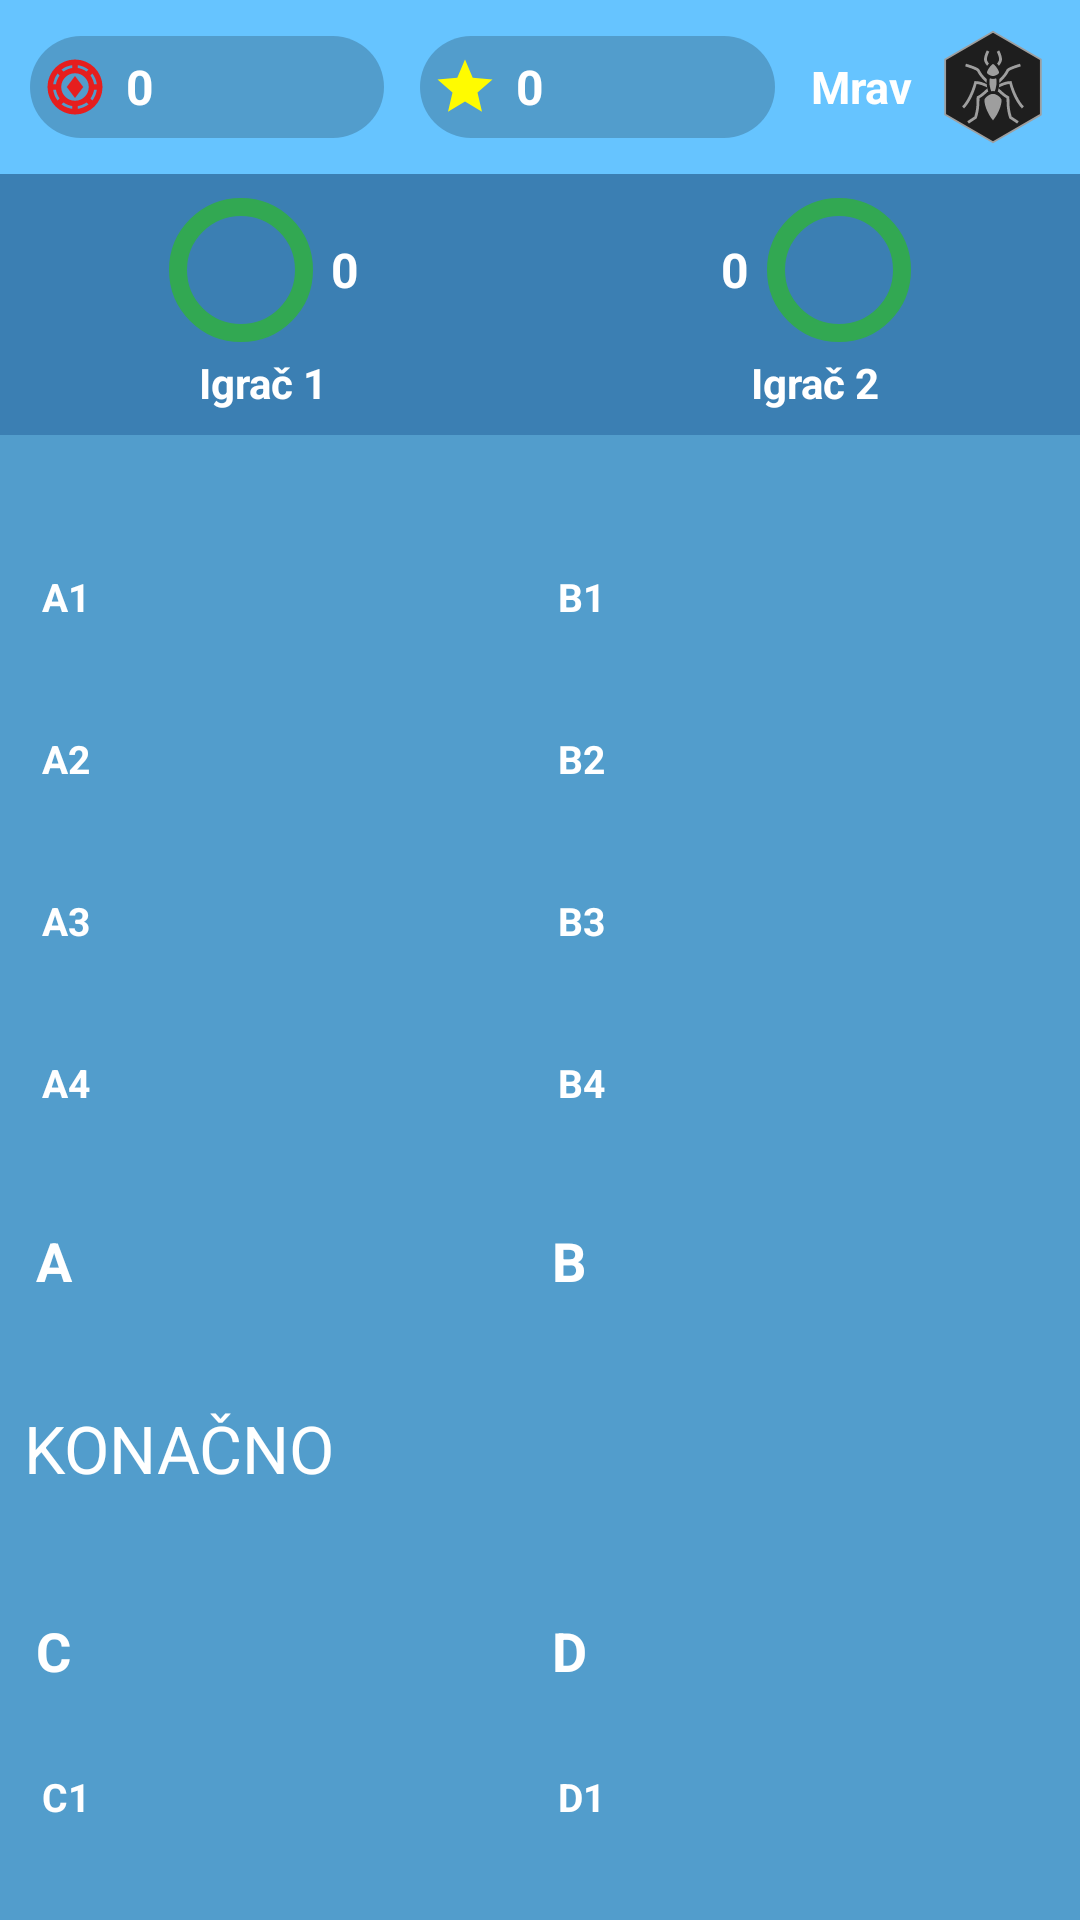

This screen was rendered from an Android layout file. Write that file and the resources it references.
<!-- AndroidManifest.xml: application theme Theme.Slagalica -->
<!-- res/layout/activity_asocijacije.xml -->
<?xml version="1.0" encoding="utf-8"?>
<androidx.constraintlayout.widget.ConstraintLayout xmlns:android="http://schemas.android.com/apk/res/android"
    android:id="@+id/main"
    android:layout_width="match_parent"
    android:layout_height="match_parent"
    android:background="#529DCC">

    <LinearLayout
        android:layout_width="match_parent"
        android:layout_height="match_parent"
        android:orientation="vertical">

        <include layout="@layout/top_bar" />

        <include layout="@layout/player_score_row" />

        <LinearLayout
            android:id="@+id/instructionRow"
            android:layout_width="match_parent"
            android:layout_height="wrap_content"
            android:orientation="horizontal"
            android:paddingHorizontal="12dp"
            android:paddingTop="4dp"
            android:gravity="center_vertical">

            <TextView
                android:id="@+id/instructionsTextView"
                android:layout_width="0dp"
                android:layout_height="wrap_content"
                android:layout_weight="1"
                android:text=""
                android:textSize="14sp"
                android:textColor="#FFFFFF"
                android:gravity="center"
                android:padding="4dp"/>

            <Button
                android:id="@+id/skipButton"
                android:layout_width="wrap_content"
                android:layout_height="32dp"
                android:text="Preskoči"
                android:textSize="12sp"
                android:visibility="gone"
                android:backgroundTint="#D32F2F"
                android:textColor="#FFFFFF"
                android:paddingHorizontal="12dp"/>
        </LinearLayout>

        <ScrollView
            android:layout_width="match_parent"
            android:layout_height="0dp"
            android:layout_weight="1"
            android:fillViewport="true">

            <LinearLayout
                android:layout_width="match_parent"
                android:layout_height="wrap_content"
                android:orientation="vertical"
                android:padding="8dp">

                <LinearLayout android:layout_width="match_parent" android:layout_height="wrap_content"
                    android:orientation="horizontal" android:weightSum="2">

                    <LinearLayout android:layout_width="0dp" android:layout_height="wrap_content"
                        android:layout_weight="1" android:orientation="vertical" android:padding="4dp">

                        <Button android:id="@+id/a1" android:layout_width="match_parent" android:layout_height="50dp"
                            android:layout_margin="2dp" android:backgroundTint="#0277BD" android:textColor="#FFFFFF"
                            android:text="A1" android:textStyle="bold" android:textSize="13sp"/>

                        <Button android:id="@+id/a2" android:layout_width="match_parent" android:layout_height="50dp"
                            android:layout_margin="2dp" android:backgroundTint="#0277BD" android:textColor="#FFFFFF"
                            android:text="A2" android:textStyle="bold" android:textSize="13sp"/>

                        <Button android:id="@+id/a3" android:layout_width="match_parent" android:layout_height="50dp"
                            android:layout_margin="2dp" android:backgroundTint="#0277BD" android:textColor="#FFFFFF"
                            android:text="A3" android:textStyle="bold" android:textSize="13sp"/>

                        <Button android:id="@+id/a4" android:layout_width="match_parent" android:layout_height="50dp"
                            android:layout_margin="2dp" android:backgroundTint="#0277BD" android:textColor="#FFFFFF"
                            android:text="A4" android:textStyle="bold" android:textSize="13sp"/>

                        <Button android:id="@+id/btnA" android:layout_width="match_parent"
                            android:layout_height="50dp" android:text="A" android:textSize="18sp"
                            android:backgroundTint="#FF9800" android:textColor="#FFFFFF" android:textStyle="bold"
                            android:layout_marginTop="4dp"/>
                    </LinearLayout>

                    <LinearLayout android:layout_width="0dp" android:layout_height="wrap_content"
                        android:layout_weight="1" android:orientation="vertical" android:padding="4dp">

                        <Button android:id="@+id/b1" android:layout_width="match_parent" android:layout_height="50dp"
                            android:layout_margin="2dp" android:backgroundTint="#0277BD" android:textColor="#FFFFFF"
                            android:text="B1" android:textStyle="bold" android:textSize="13sp"/>

                        <Button android:id="@+id/b2" android:layout_width="match_parent" android:layout_height="50dp"
                            android:layout_margin="2dp" android:backgroundTint="#0277BD" android:textColor="#FFFFFF"
                            android:text="B2" android:textStyle="bold" android:textSize="13sp"/>

                        <Button android:id="@+id/b3" android:layout_width="match_parent" android:layout_height="50dp"
                            android:layout_margin="2dp" android:backgroundTint="#0277BD" android:textColor="#FFFFFF"
                            android:text="B3" android:textStyle="bold" android:textSize="13sp"/>

                        <Button android:id="@+id/b4" android:layout_width="match_parent" android:layout_height="50dp"
                            android:layout_margin="2dp" android:backgroundTint="#0277BD" android:textColor="#FFFFFF"
                            android:text="B4" android:textStyle="bold" android:textSize="13sp"/>

                        <Button android:id="@+id/btnB" android:layout_width="match_parent"
                            android:layout_height="50dp" android:text="B" android:textSize="18sp"
                            android:backgroundTint="#FF9800" android:textColor="#FFFFFF" android:textStyle="bold"
                            android:layout_marginTop="4dp"/>
                    </LinearLayout>
                </LinearLayout>

                <Button
                    android:id="@+id/btnFinal"
                    android:layout_width="match_parent"
                    android:layout_height="56dp"
                    android:text="KONAČNO"
                    android:textSize="22sp"
                    android:backgroundTint="#FF5722"
                    android:textColor="#FFFFFF"
                    android:layout_marginTop="6dp"
                    android:layout_marginBottom="6dp"/>

                <LinearLayout android:layout_width="match_parent" android:layout_height="wrap_content"
                    android:orientation="horizontal" android:weightSum="2">

                    <LinearLayout android:layout_width="0dp" android:layout_height="wrap_content"
                        android:layout_weight="1" android:orientation="vertical" android:padding="4dp">

                        <Button android:id="@+id/btnC" android:layout_width="match_parent"
                            android:layout_height="50dp" android:text="C" android:textSize="18sp"
                            android:backgroundTint="#FF9800" android:textColor="#FFFFFF" android:textStyle="bold"
                            android:layout_marginTop="4dp"/>

                        <Button android:id="@+id/c1" android:layout_width="match_parent" android:layout_height="50dp"
                            android:layout_margin="2dp" android:backgroundTint="#0277BD" android:textColor="#FFFFFF"
                            android:text="C1" android:textStyle="bold" android:textSize="13sp"/>

                        <Button android:id="@+id/c2" android:layout_width="match_parent" android:layout_height="50dp"
                            android:layout_margin="2dp" android:backgroundTint="#0277BD" android:textColor="#FFFFFF"
                            android:text="C2" android:textStyle="bold" android:textSize="13sp"/>

                        <Button android:id="@+id/c3" android:layout_width="match_parent" android:layout_height="50dp"
                            android:layout_margin="2dp" android:backgroundTint="#0277BD" android:textColor="#FFFFFF"
                            android:text="C3" android:textStyle="bold" android:textSize="13sp"/>

                        <Button android:id="@+id/c4" android:layout_width="match_parent" android:layout_height="50dp"
                            android:layout_margin="2dp" android:backgroundTint="#0277BD" android:textColor="#FFFFFF"
                            android:text="C4" android:textStyle="bold" android:textSize="13sp"/>
                    </LinearLayout>

                    <LinearLayout android:layout_width="0dp" android:layout_height="wrap_content"
                        android:layout_weight="1" android:orientation="vertical" android:padding="4dp">

                        <Button android:id="@+id/btnD" android:layout_width="match_parent"
                            android:layout_height="50dp" android:text="D" android:textSize="18sp"
                            android:backgroundTint="#FF9800" android:textColor="#FFFFFF" android:textStyle="bold"
                            android:layout_marginTop="4dp"/>

                        <Button android:id="@+id/d1" android:layout_width="match_parent" android:layout_height="50dp"
                            android:layout_margin="2dp" android:backgroundTint="#0277BD" android:textColor="#FFFFFF"
                            android:text="D1" android:textStyle="bold" android:textSize="13sp"/>

                        <Button android:id="@+id/d2" android:layout_width="match_parent" android:layout_height="50dp"
                            android:layout_margin="2dp" android:backgroundTint="#0277BD" android:textColor="#FFFFFF"
                            android:text="D2" android:textStyle="bold" android:textSize="13sp"/>

                        <Button android:id="@+id/d3" android:layout_width="match_parent" android:layout_height="50dp"
                            android:layout_margin="2dp" android:backgroundTint="#0277BD" android:textColor="#FFFFFF"
                            android:text="D3" android:textStyle="bold" android:textSize="13sp"/>

                        <Button android:id="@+id/d4" android:layout_width="match_parent" android:layout_height="50dp"
                            android:layout_margin="2dp" android:backgroundTint="#0277BD" android:textColor="#FFFFFF"
                            android:text="D4" android:textStyle="bold" android:textSize="13sp"/>
                    </LinearLayout>
                </LinearLayout>

            </LinearLayout>
        </ScrollView>
    </LinearLayout>

</androidx.constraintlayout.widget.ConstraintLayout>
<!-- res/layout/top_bar.xml (included above) -->
<?xml version="1.0" encoding="utf-8"?>
<LinearLayout xmlns:android="http://schemas.android.com/apk/res/android"
    android:layout_width="match_parent"
    android:layout_height="wrap_content"
    android:orientation="horizontal"
    android:padding="10dp"
    android:gravity="center_vertical"
    android:background="#66C4FF"
    android:elevation="4dp">

    
    <LinearLayout
        android:layout_width="0dp"
        android:layout_height="34dp"
        android:layout_weight="1"
        android:orientation="horizontal"
        android:gravity="center_vertical"
        android:background="@drawable/pill_bg"
        android:layout_marginEnd="6dp"
        android:paddingStart="4dp"
        android:paddingEnd="10dp">

        <ImageView
            android:layout_width="22dp"
            android:layout_height="22dp"
            android:src="@drawable/ic_token"
            android:contentDescription="Tokeni" />

        <TextView
            android:id="@+id/topBarTokenCount"
            android:layout_width="wrap_content"
            android:layout_height="wrap_content"
            android:text="0"
            android:textColor="#FFFFFF"
            android:textSize="16sp"
            android:textStyle="bold"
            android:layout_marginStart="6dp" />
    </LinearLayout>

    
    <LinearLayout
        android:layout_width="0dp"
        android:layout_height="34dp"
        android:layout_weight="1"
        android:orientation="horizontal"
        android:gravity="center_vertical"
        android:background="@drawable/pill_bg"
        android:layout_marginStart="6dp"
        android:layout_marginEnd="12dp"
        android:paddingStart="4dp"
        android:paddingEnd="10dp">

        <ImageView
            android:layout_width="22dp"
            android:layout_height="22dp"
            android:src="@drawable/ic_star"
            android:contentDescription="Zvezde" />

        <TextView
            android:id="@+id/topBarStarCount"
            android:layout_width="wrap_content"
            android:layout_height="wrap_content"
            android:text="0"
            android:textColor="#FFFFFF"
            android:textSize="16sp"
            android:textStyle="bold"
            android:layout_marginStart="6dp" />
    </LinearLayout>

    
    <LinearLayout
        android:layout_width="wrap_content"
        android:layout_height="wrap_content"
        android:orientation="horizontal"
        android:gravity="center_vertical">

        <TextView
            android:id="@+id/topBarLeagueText"
            android:layout_width="wrap_content"
            android:layout_height="wrap_content"
            android:text="Mrav"
            android:textColor="#FFFFFF"
            android:textSize="15sp"
            android:textStyle="bold"
            android:gravity="center"
            android:maxLines="1"
            android:layout_marginEnd="8dp" />

        <ImageView
            android:id="@+id/topBarLeagueIcon"
            android:layout_width="38dp"
            android:layout_height="38dp"
            android:src="@drawable/ant"
            android:contentDescription="Liga" />
    </LinearLayout>
</LinearLayout>
<!-- res/layout/player_score_row.xml (included above) -->
<?xml version="1.0" encoding="utf-8"?>
<LinearLayout xmlns:android="http://schemas.android.com/apk/res/android"
    android:id="@+id/playerScoreRow"
    android:layout_width="match_parent"
    android:layout_height="wrap_content"
    android:orientation="vertical"
    android:padding="8dp"
    android:background="#3B7FB3">

    <LinearLayout
        android:layout_width="match_parent"
        android:layout_height="wrap_content"
        android:orientation="horizontal"
        android:gravity="center_vertical">

        
        <ImageButton
            android:id="@+id/quitGameButton"
            android:layout_width="32dp"
            android:layout_height="32dp"
            android:layout_marginStart="4dp"
            android:src="@android:drawable/ic_menu_close_clear_cancel"
            android:background="@null"
            android:scaleType="fitCenter"
            android:contentDescription="Napusti igru"
            android:visibility="gone" />

        
        <LinearLayout
            android:id="@+id/playerOneContainer"
            android:layout_width="0dp"
            android:layout_height="wrap_content"
            android:layout_weight="1"
            android:orientation="vertical"
            android:gravity="center">

            <LinearLayout
                android:layout_width="wrap_content"
                android:layout_height="wrap_content"
                android:orientation="horizontal"
                android:gravity="center">

                <ImageView
                    android:id="@+id/playerOneAvatar"
                    android:layout_width="48dp"
                    android:layout_height="48dp"
                    android:background="@drawable/profile_frame"
                    android:padding="4dp"
                    android:scaleType="fitCenter"
                    android:src="@drawable/default_profile"
                    android:contentDescription="Player 1 avatar" />

                <TextView
                    android:id="@+id/playerOneScore"
                    android:layout_width="wrap_content"
                    android:layout_height="wrap_content"
                    android:layout_marginStart="6dp"
                    android:text="0"
                    android:textColor="@android:color/white"
                    android:textStyle="bold"
                    android:textSize="16sp" />
            </LinearLayout>

            <TextView
                android:id="@+id/playerOneName"
                android:layout_width="wrap_content"
                android:layout_height="wrap_content"
                android:layout_marginTop="4dp"
                android:text="Igrač 1"
                android:textColor="@android:color/white"
                android:textStyle="bold"
                android:textSize="14sp" />
        </LinearLayout>

        <TextView
            android:id="@+id/timerText"
            android:layout_width="wrap_content"
            android:layout_height="wrap_content"
            android:text=""
            android:textSize="24sp"
            android:textStyle="bold"
            android:gravity="center"
            android:textColor="#FFFFFF"
            android:layout_marginHorizontal="12dp"/>

        
        <LinearLayout
            android:id="@+id/playerTwoContainer"
            android:layout_width="0dp"
            android:layout_height="wrap_content"
            android:layout_weight="1"
            android:orientation="vertical"
            android:gravity="center">

            <LinearLayout
                android:layout_width="wrap_content"
                android:layout_height="wrap_content"
                android:orientation="horizontal"
                android:gravity="center">

                <TextView
                    android:id="@+id/playerTwoScore"
                    android:layout_width="wrap_content"
                    android:layout_height="wrap_content"
                    android:layout_marginEnd="6dp"
                    android:text="0"
                    android:textColor="@android:color/white"
                    android:textStyle="bold"
                    android:textSize="16sp" />

                <ImageView
                    android:id="@+id/playerTwoAvatar"
                    android:layout_width="48dp"
                    android:layout_height="48dp"
                    android:background="@drawable/profile_frame"
                    android:padding="4dp"
                    android:src="@drawable/default_profile"
                    android:contentDescription="Player 2 avatar" />
            </LinearLayout>

            <TextView
                android:id="@+id/playerTwoName"
                android:layout_width="wrap_content"
                android:layout_height="wrap_content"
                android:layout_marginTop="4dp"
                android:text="Igrač 2"
                android:textColor="@android:color/white"
                android:textStyle="bold"
                android:textSize="14sp" />
        </LinearLayout>
    </LinearLayout>
</LinearLayout>
<!-- resources referenced by this layout -->
<resources>
  <!-- drawable ant: vector/xml drawable (drawable, 3756 chars, omitted) -->
  <!-- drawable ic_star (drawable) -->
  <vector xmlns:android="http://schemas.android.com/apk/res/android" android:height="24dp" android:tint="#FFFB00" android:viewportHeight="24" android:viewportWidth="24" android:width="24dp">
        
      <path android:fillColor="@android:color/white" android:pathData="M12,17.27L18.18,21l-1.64,-7.03L22,9.24l-7.19,-0.61L12,2 9.19,8.63 2,9.24l5.46,4.73L5.82,21z"/>
      
  </vector>
  <!-- drawable ic_token (drawable) -->
  <vector xmlns:android="http://schemas.android.com/apk/res/android"
      android:width="24dp"
      android:height="24dp"
      android:viewportWidth="960"
      android:viewportHeight="960">
    <path
        android:pathData="M480,880q-83,0 -156,-31.5T197,763q-54,-54 -85.5,-127T80,480q0,-83 31.5,-156T197,197q54,-54 127,-85.5T480,80q83,0 156,31.5T763,197q54,54 85.5,127T880,480q0,83 -31.5,156T763,763q-54,54 -127,85.5T480,880ZM440,797v-40q-35,-5 -67.5,-19T312,704l-28,29q33,26 72.5,42.5T440,797ZM520,797q44,-5 83.5,-21.5T676,733l-28,-29q-28,20 -60.5,34T520,757v40ZM480,680q83,0 141.5,-58.5T680,480q0,-83 -58.5,-141.5T480,280q-83,0 -141.5,58.5T280,480q0,83 58.5,141.5T480,680ZM733,676q26,-33 42.5,-72.5T797,520h-40q-5,35 -19,67.5T704,648l29,28ZM227,676 L256,647q-20,-28 -34,-60t-19,-67h-40q5,44 21.5,83.5T227,676ZM480,640L360,480l120,-160 120,160 -120,160ZM163,440h40q5,-35 19,-67t34,-60l-29,-29q-26,33 -42.5,72.5T163,440ZM757,440h40q-5,-44 -22,-83.5T732,284l-28,28q20,28 34,60.5t19,67.5ZM313,256q28,-20 60,-34t67,-19v-40q-44,5 -83.5,21.5T284,227l29,29ZM648,256 L676,228q-33,-26 -72.5,-43T520,163v40q35,5 67.5,19t60.5,34Z"
        android:fillColor="#e61e1e"/>
  </vector>
  <!-- drawable pill_bg (drawable) -->
  <?xml version="1.0" encoding="utf-8"?>
  <shape xmlns:android="http://schemas.android.com/apk/res/android"
      android:shape="rectangle">
      <solid android:color="#33000000" />
      <corners android:radius="17dp" />
  </shape>
  <!-- drawable profile_frame (drawable) -->
  <?xml version="1.0" encoding="utf-8"?>
  <shape xmlns:android="http://schemas.android.com/apk/res/android"
      android:shape="oval">
      <solid android:color="@android:color/transparent"/>
      <stroke
          android:width="6dp"
          android:color="#32a852"/>
  </shape>
</resources>
